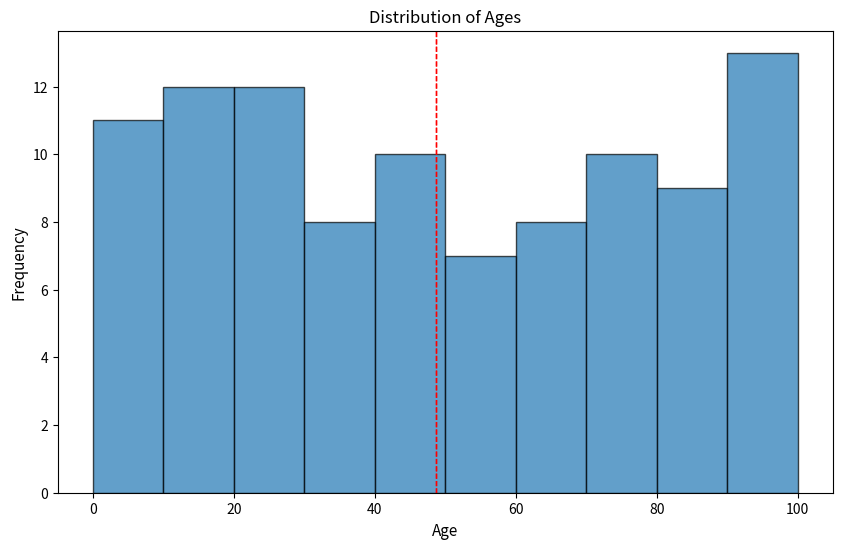

Here is the Python script that generated this plot:
import random
import numpy as np
import matplotlib.pyplot as plt
from matplotlib import rcParams

rcParams['font.size'] = 10
rcParams['axes.labelsize'] = 11
rcParams['axes.titlesize'] = 12
rcParams['xtick.labelsize'] = 10
rcParams['ytick.labelsize'] = 10


age = [random.randint(0, 100) for _ in range(100)]

fig, ax = plt.subplots(figsize=(10, 6))
ax.hist(age, bins=10, edgecolor='black', alpha=0.7)
ax.set_xlabel('Age')
ax.set_ylabel('Frequency')

age_mean = np.mean(age)
ax.add_line(plt.axvline(age_mean, color='red', linestyle='dashed', linewidth=1, label=f'Mean: {age_mean:.2f}'))

ax.set_title('Distribution of Ages')
plt.show()
